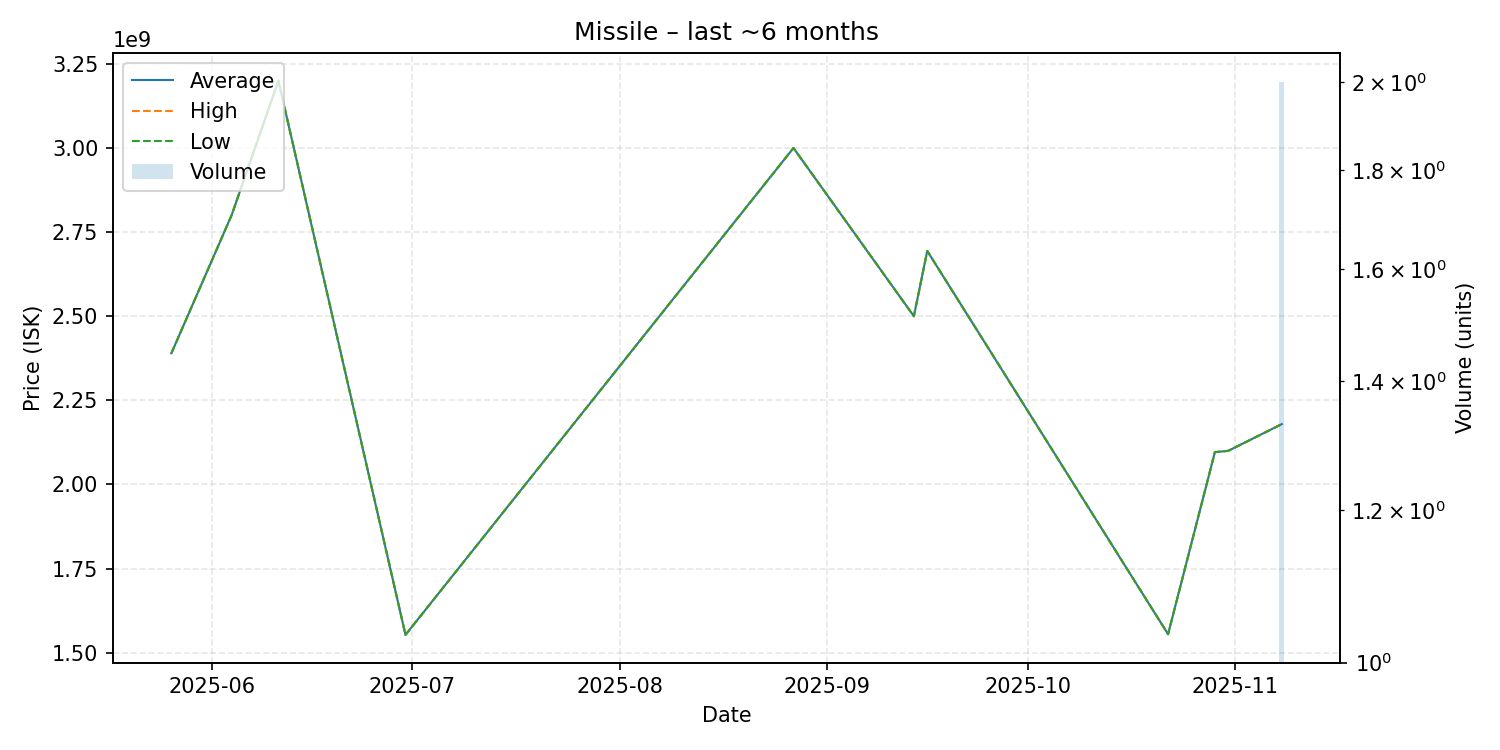

Source data for this figure (header and first rows):
date, average, highest, lowest, order_count, volume
2025-05-26, 2390000000, 2390000000, 2390000000, 1, 1
2025-06-04, 2800000000, 2800000000, 2800000000, 1, 1
2025-06-11, 3200000000, 3200000000, 3200000000, 1, 1
2025-06-30, 1553000000, 1553000000, 1553000000, 1, 1
2025-08-27, 3000000000, 3000000000, 3000000000, 1, 1
2025-09-14, 2500000000, 2500000000, 2500000000, 1, 1
2025-09-16, 2694000000, 2694000000, 2694000000, 1, 1
2025-10-22, 1555000000, 1555000000, 1555000000, 1, 1
2025-10-29, 2096000000, 2096000000, 2096000000, 1, 1
2025-10-31, 2100000000, 2100000000, 2100000000, 1, 1
2025-11-08, 2179500000, 2180000000, 2179000000, 2, 2
